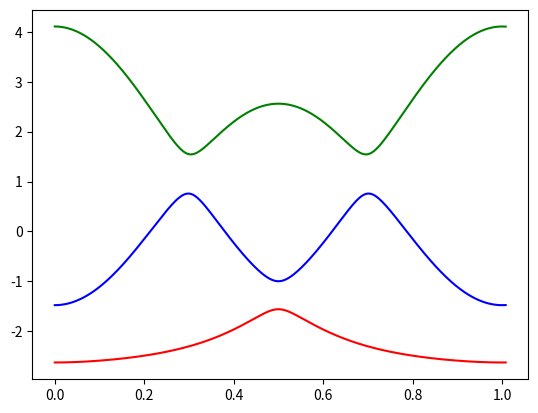

The matplotlib source for this figure:
import numpy as np
import matplotlib.pyplot as plt
t_pi=2
H_ic = np.full((3, 3), t_pi, dtype=complex)
H_ic = H_ic - t_pi * np.identity(3)
print(H_ic)




def Hamil_k(t_pi, k_1, k_2, delta=1):
    pi = np.pi

    # H_incell
    H_ic = np.full((3, 3), t_pi, dtype=complex)
    H_ic = H_ic - t_pi * np.identity(3)

    # H_A
    H_z = np.zeros((3, 3), dtype=complex)
    H_1 = H_z.copy()
    H_1[0, 1] = t_pi
    H_2 = H_z.copy()
    H_2[0, 2] = t_pi
    H_A = np.exp(-2 * pi * (1.0j) * k_1) * H_1 + np.exp(-2 * pi * (1.0j) * (k_1 + k_2)) * H_2

    # H_B
    H_1 = H_z.copy()
    H_1[1, 0] = t_pi
    H_2 = H_z.copy()
    H_2[1, 2] = t_pi
    H_B = np.exp(2 * pi * (1.0j) * k_1) * H_1 + np.exp(-2 * pi * (1.0j) * (k_2)) * H_2

    # H_C
    H_1 = H_z.copy()
    H_1[2, 0] = t_pi
    H_2 = H_z.copy()
    H_2[2, 1] = t_pi
    H_C = np.exp(2 * pi * (1.0j) * (k_1 + k_2)) * H_1 + np.exp(2 * pi * (1.0j) * (k_2)) * H_2

    # H_total
    H = H_ic + H_A + H_B + H_C
    H[0, 0] += delta
    H[1, 1] -= delta
    return H

x_list = np.arange(0, 1.01, 0.002)
EE_total=[]

for x in x_list:
    H_x=Hamil_k(1.0,x,x,1.0)
    EE,EV=np.linalg.eigh(H_x)
    EE_total.append(EE)
EE_total=np.array(EE_total)



plt.plot(x_list, EE_total[:,0],'r-')
plt.plot(x_list, EE_total[:,1],'b-')
plt.plot(x_list, EE_total[:,2],'g-')
plt.show()